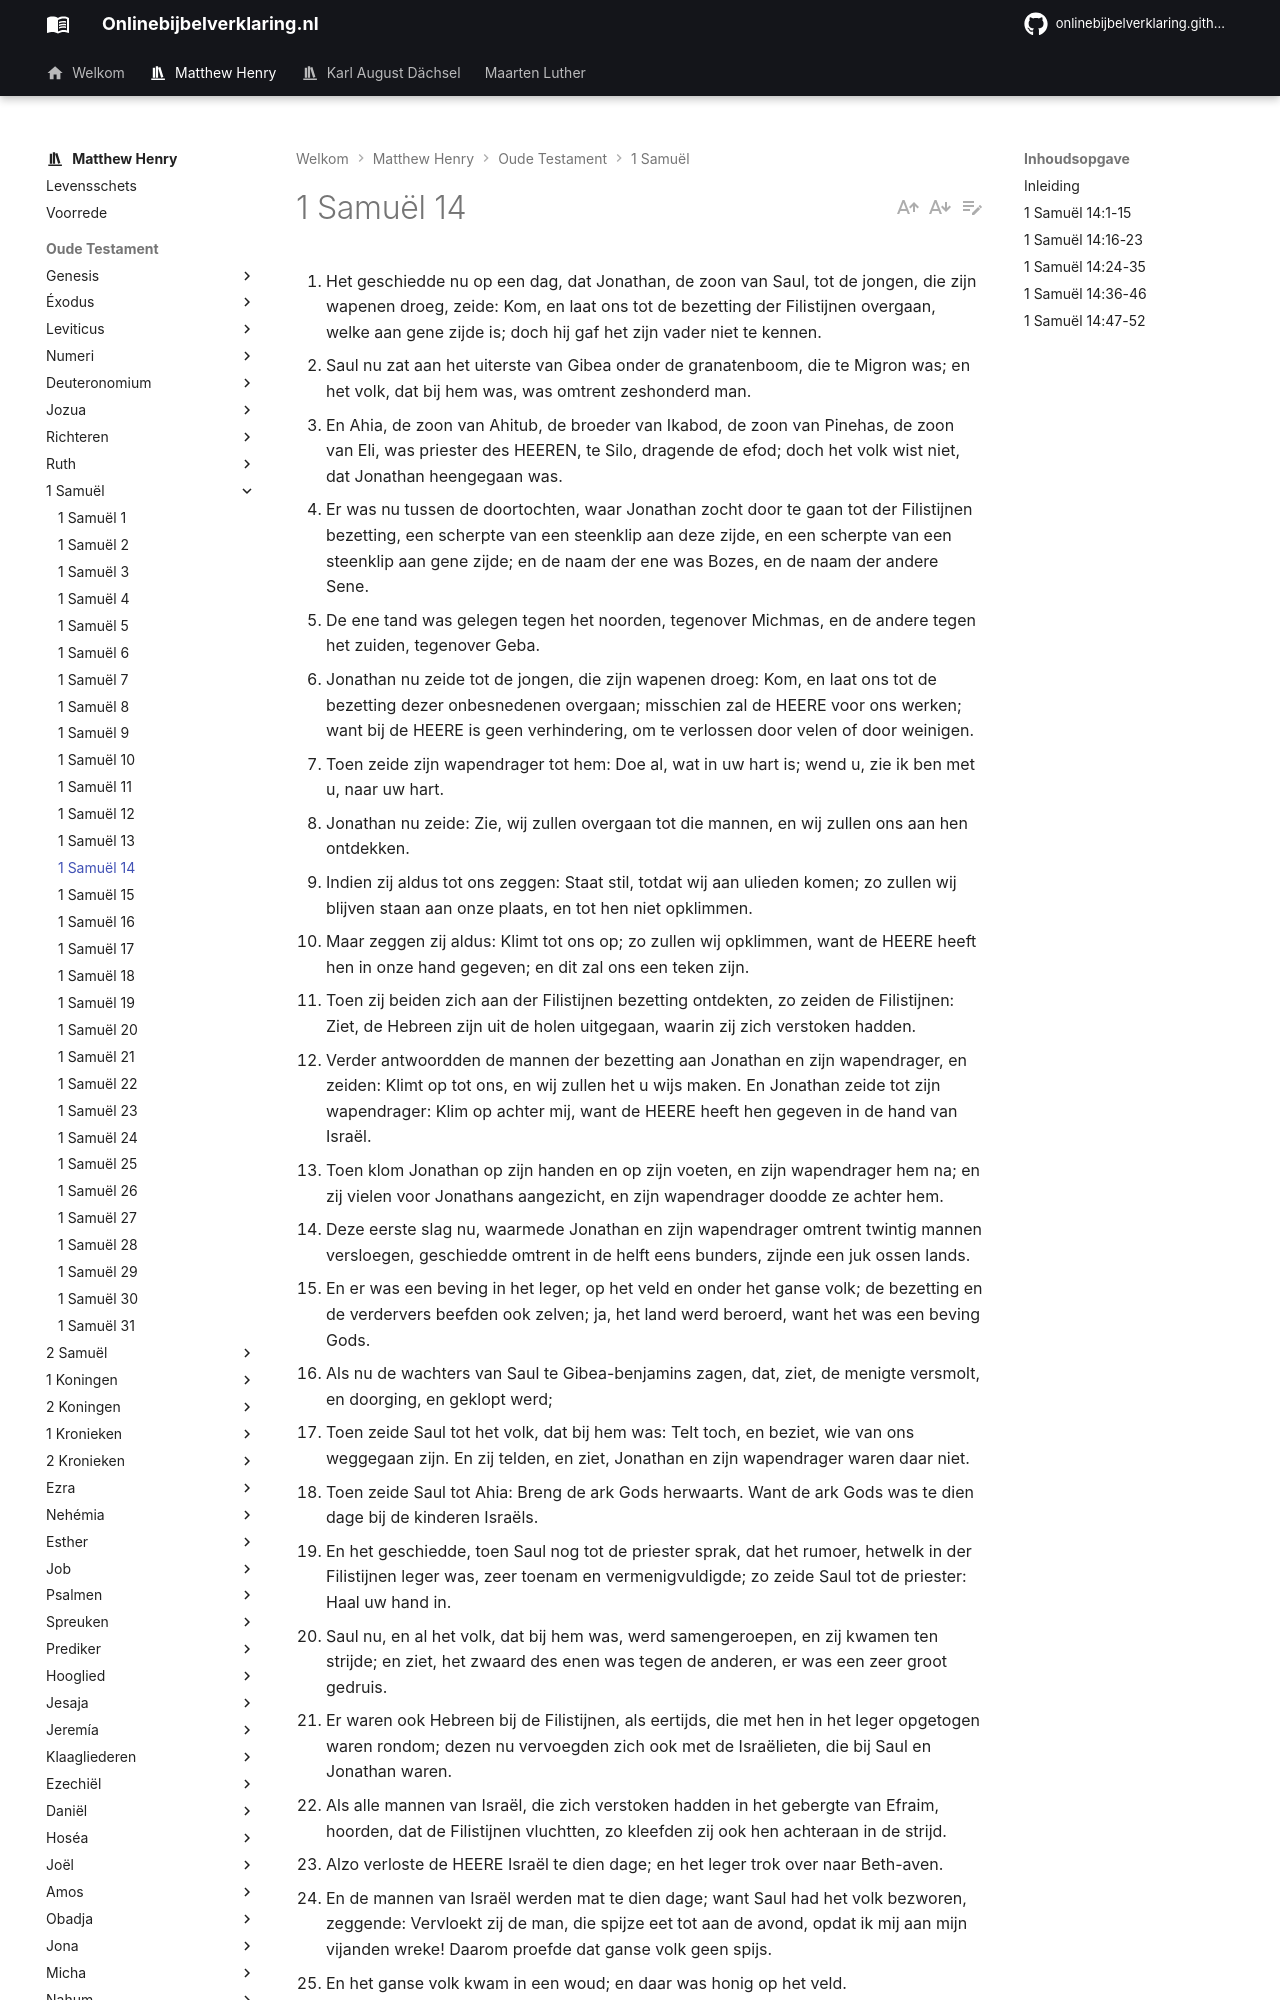

repository: onlinebijbelverklaring/onlinebijbelverklaring.github.io · page: matthewhenry/1Samuel/1Samuel14/index.html · generator: mkdocs

1. Het geschiedde nu op een dag, dat Jonathan, de zoon van Saul, tot de jongen, die zijn wapenen droeg, zeide: Kom, en laat ons tot de bezetting der Filistijnen overgaan, welke aan gene zijde is; doch hij gaf het zijn vader niet te kennen. 
2. Saul nu zat aan het uiterste van Gibea onder de granatenboom, die te Migron was; en het volk, dat bij hem was, was omtrent zeshonderd man. 
3. En Ahia, de zoon van Ahitub, de broeder van Ikabod, de zoon van Pinehas, de zoon van Eli, was priester des HEEREN, te Silo, dragende de efod; doch het volk wist niet, dat Jonathan heengegaan was. 
4. Er was nu tussen de doortochten, waar Jonathan zocht door te gaan tot der Filistijnen bezetting, een scherpte van een steenklip aan deze zijde, en een scherpte van een steenklip aan gene zijde; en de naam der ene was Bozes, en de naam der andere Sene. 
5. De ene tand was gelegen tegen het noorden, tegenover Michmas, en de andere tegen het zuiden, tegenover Geba. 
6. Jonathan nu zeide tot de jongen, die zijn wapenen droeg: Kom, en laat ons tot de bezetting dezer onbesnedenen overgaan; misschien zal de HEERE voor ons werken; want bij de HEERE is geen verhindering, om te verlossen door velen of door weinigen. 
7. Toen zeide zijn wapendrager tot hem: Doe al, wat in uw hart is; wend u, zie ik ben met u, naar uw hart. 
8. Jonathan nu zeide: Zie, wij zullen overgaan tot die mannen, en wij zullen ons aan hen ontdekken. 
9. Indien zij aldus tot ons zeggen: Staat stil, totdat wij aan ulieden komen; zo zullen wij blijven staan aan onze plaats, en tot hen niet opklimmen. 
10. Maar zeggen zij aldus: Klimt tot ons op; zo zullen wij opklimmen, want de HEERE heeft hen in onze hand gegeven; en dit zal ons een teken zijn. 
11. Toen zij beiden zich aan der Filistijnen bezetting ontdekten, zo zeiden de Filistijnen: Ziet, de Hebreen zijn uit de holen uitgegaan, waarin zij zich verstoken hadden. 
12. Verder antwoordden de mannen der bezetting aan Jonathan en zijn wapendrager, en zeiden: Klimt op tot ons, en wij zullen het u wijs maken. En Jonathan zeide tot zijn wapendrager: Klim op achter mij, want de HEERE heeft hen gegeven in de hand van Israël. 
13. Toen klom Jonathan op zijn handen en op zijn voeten, en zijn wapendrager hem na; en zij vielen voor Jonathans aangezicht, en zijn wapendrager doodde ze achter hem. 
14. Deze eerste slag nu, waarmede Jonathan en zijn wapendrager omtrent twintig mannen versloegen, geschiedde omtrent in de helft eens bunders, zijnde een juk ossen lands. 
15. En er was een beving in het leger, op het veld en onder het ganse volk; de bezetting en de verdervers beefden ook zelven; ja, het land werd beroerd, want het was een beving Gods. 
16. Als nu de wachters van Saul te Gibea-benjamins zagen, dat, ziet, de menigte versmolt, en doorging, en geklopt werd; 
17. Toen zeide Saul tot het volk, dat bij hem was: Telt toch, en beziet, wie van ons weggegaan zijn. En zij telden, en ziet, Jonathan en zijn wapendrager waren daar niet. 
18. Toen zeide Saul tot Ahia: Breng de ark Gods herwaarts. Want de ark Gods was te dien dage bij de kinderen Israëls. 
19. En het geschiedde, toen Saul nog tot de priester sprak, dat het rumoer, hetwelk in der Filistijnen leger was, zeer toenam en vermenigvuldigde; zo zeide Saul tot de priester: Haal uw hand in. 
20. Saul nu, en al het volk, dat bij hem was, werd samengeroepen, en zij kwamen ten strijde; en ziet, het zwaard des enen was tegen de anderen, er was een zeer groot gedruis. 
21. Er waren ook Hebreen bij de Filistijnen, als eertijds, die met hen in het leger opgetogen waren rondom; dezen nu vervoegden zich ook met de Israëlieten, die bij Saul en Jonathan waren. 
22. Als alle mannen van Israël, die zich verstoken hadden in het gebergte van Efraim, hoorden, dat de Filistijnen vluchtten, zo kleefden zij ook hen achteraan in de strijd. 
23. Alzo verloste de HEERE Israël te dien dage; en het leger trok over naar Beth-aven. 
24. En de mannen van Israël werden mat te dien dage; want Saul had het volk bezworen, zeggende: Vervloekt zij de man, die spijze eet tot aan de avond, opdat ik mij aan mijn vijanden wreke! Daarom proefde dat ganse volk geen spijs. 
25. En het ganse volk kwam in een woud; en daar was honig op het veld. 
26. Toen het volk in het woud kwam, ziet, zo was er een honigvloed; maar niemand raakte met zijn hand aan zijn mond, want het volk vreesde de bezwering. 
27. Maar Jonathan had het niet gehoord, toen zijn vader het volk bezworen had, en hij reikte het einde van de staf uit, die in zijn hand was, en hij doopte denzelven in een honigraat; als hij nu zijn hand tot zijn mond wendde, zo werden zijn ogen verlicht. 
28. Toen antwoordde een man uit het volk, en zeide: Uw vader heeft het volk zwaarlijk bezworen, zeggende: Vervloekt zij de man, die heden brood eet! Daarom bezwijkt het volk. 
29. Toen zeide Jonathan: Mijn vader heeft het land beroerd; zie toch, hoe mijn ogen verlicht zijn, omdat ik een weinig van dezen honig gesmaakt heb; 
30. Hoe veel meer, indien het volk heden had mogen vrijelijk eten van de buit zijner vijanden, dien het gevonden heeft! Maar nu is die slag niet groot geweest over de Filistijnen. 
31. Doch zij sloegen te dien dage de Filistijnen van Michmas tot Ajalon; en het volk was zeer moede. 
32. Toen maakte zich het volk aan de buit, en zij namen schapen, en runderen, en kalveren, en zij slachtten ze tegen de aarde; en het volk at ze met het bloed. 
33. En men boodschapt
